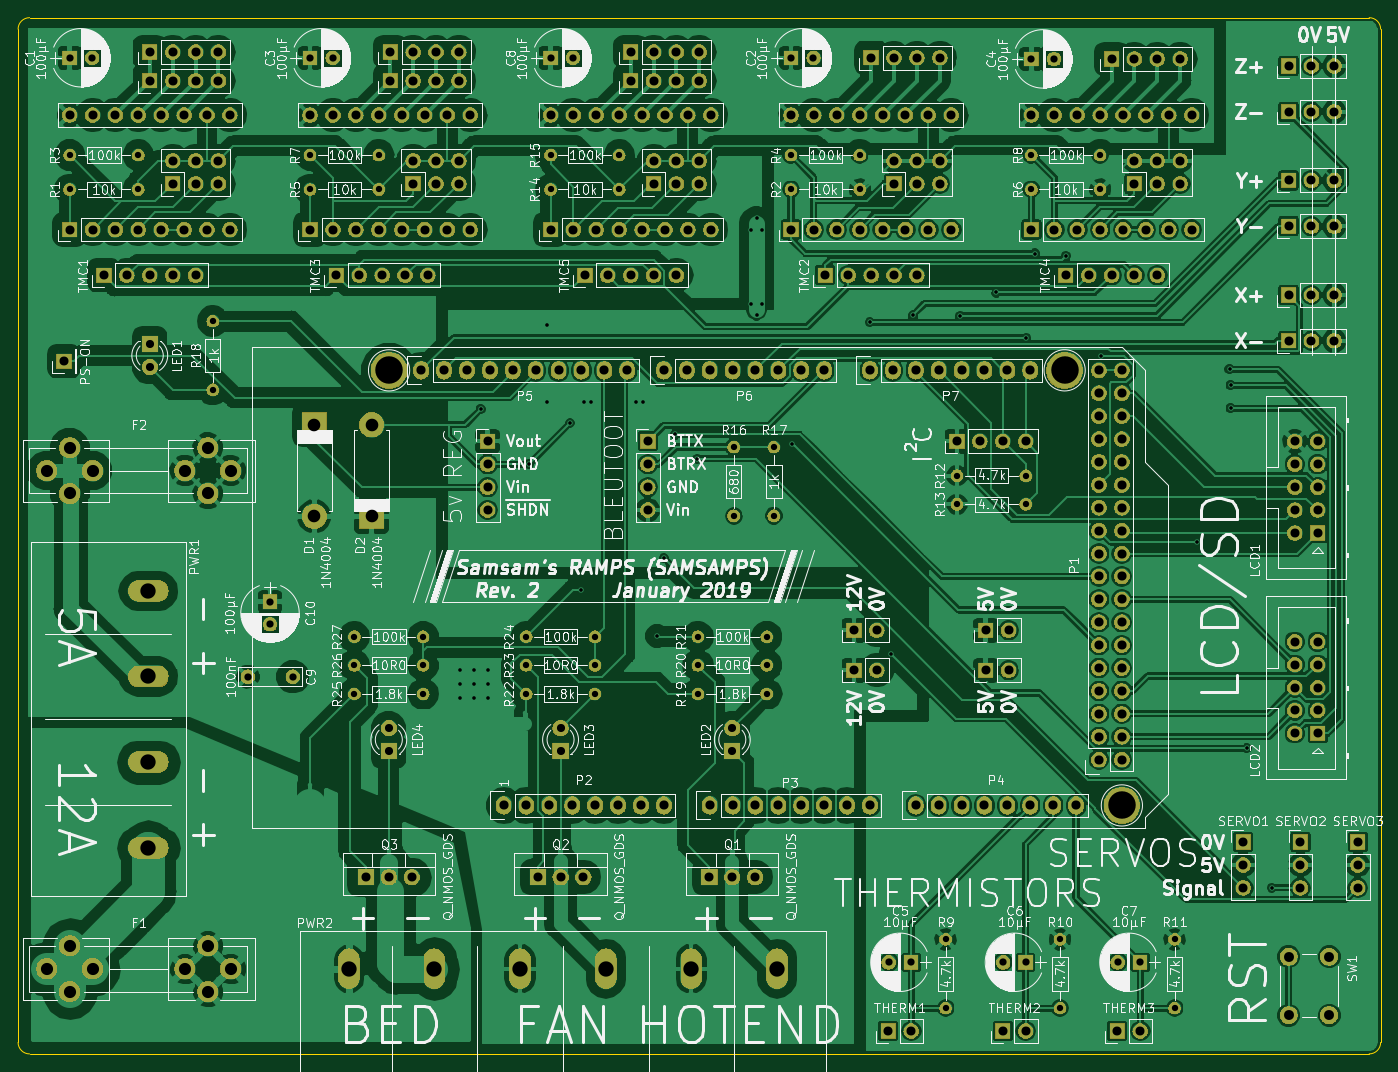
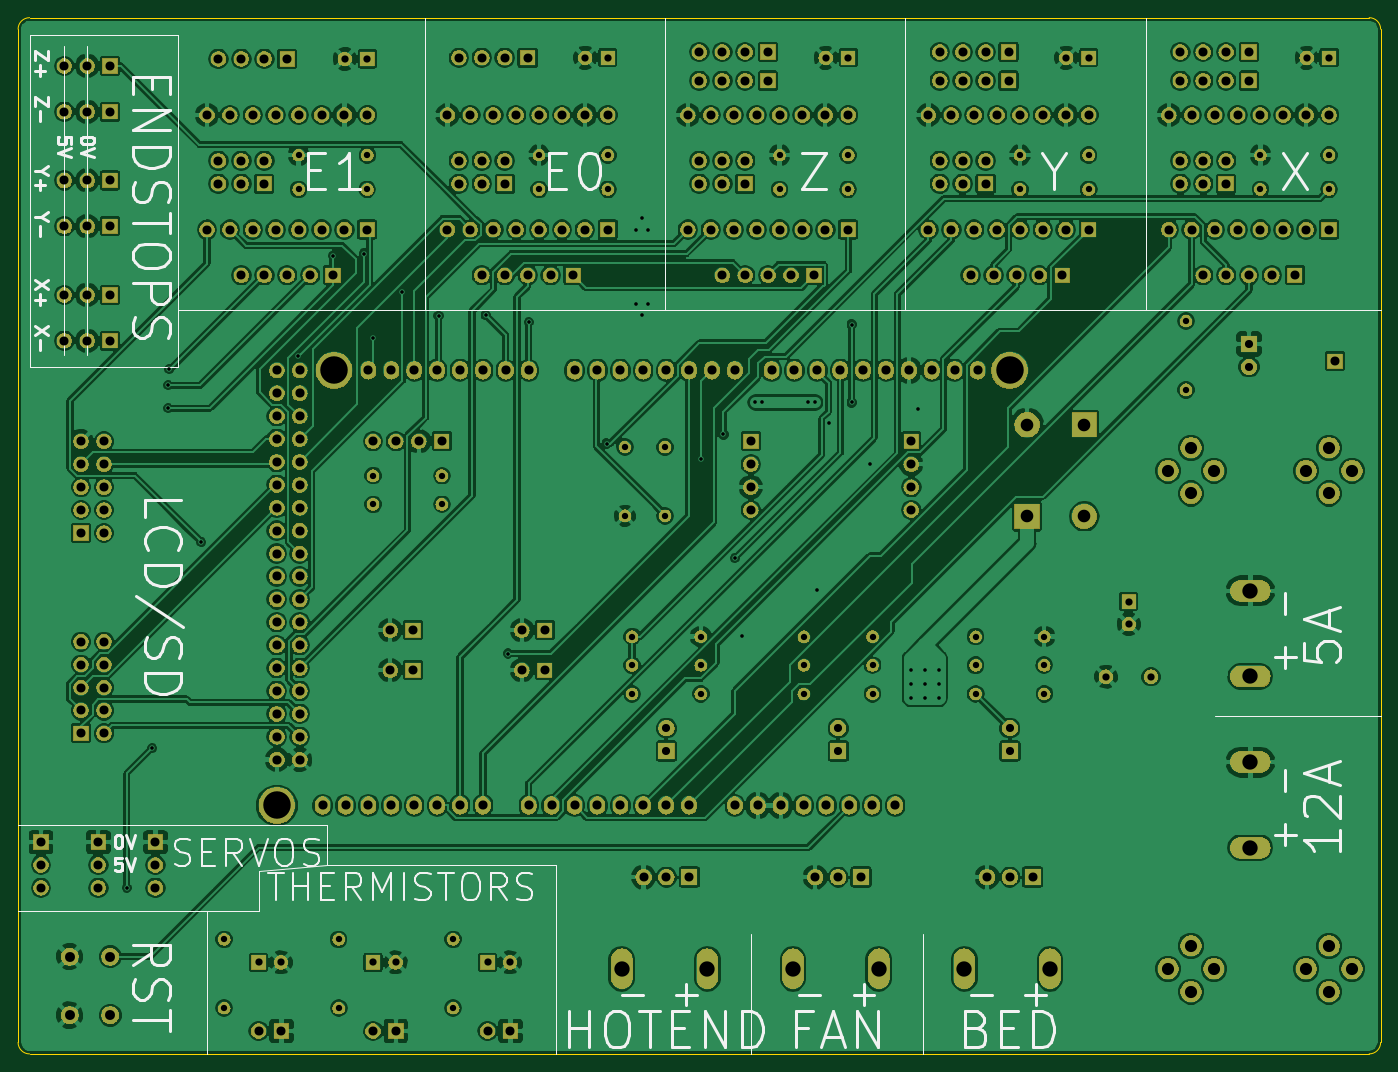
Circuit board: 8 layer files. Board 151.1 x 114.9 mm.
- bottom_copper: samsamps-B.Cu.gbr (533986 bytes)
- bottom_mask: samsamps-B.Mask.gbr (412593 bytes)
- bottom_silk: samsamps-B.SilkS.gbr (20890 bytes)
- outline: samsamps-Edge.Cuts.gbr (981 bytes)
- top_copper: samsamps-F.Cu.gbr (409703 bytes)
- top_mask: samsamps-F.Mask.gbr (412593 bytes)
- top_silk: samsamps-F.SilkS.gbr (278257 bytes)
- drill: samsamps.drl (6976 bytes)

=== bottom_copper: samsamps-B.Cu.gbr (533986 bytes, source omitted) ===
=== bottom_mask: samsamps-B.Mask.gbr (412593 bytes, source omitted) ===
=== bottom_silk: samsamps-B.SilkS.gbr (20890 bytes, source omitted) ===
=== outline: samsamps-Edge.Cuts.gbr ===
G04 #@! TF.GenerationSoftware,KiCad,Pcbnew,(5.0.2)-1*
G04 #@! TF.CreationDate,2019-01-18T04:18:10-08:00*
G04 #@! TF.ProjectId,samsamps,73616d73-616d-4707-932e-6b696361645f,rev?*
G04 #@! TF.SameCoordinates,Original*
G04 #@! TF.FileFunction,Profile,NP*
%FSLAX46Y46*%
G04 Gerber Fmt 4.6, Leading zero omitted, Abs format (unit mm)*
G04 Created by KiCad (PCBNEW (5.0.2)-1) date 1/18/2019 4:18:10 AM*
%MOMM*%
%LPD*%
G01*
G04 APERTURE LIST*
%ADD10C,0.150000*%
G04 APERTURE END LIST*
D10*
X77470000Y-33020000D02*
G75*
G02X78740000Y-31750000I1270000J0D01*
G01*
X227330000Y-31750000D02*
G75*
G02X228600000Y-33020000I0J-1270000D01*
G01*
X228600000Y-145415000D02*
G75*
G02X227330000Y-146685000I-1270000J0D01*
G01*
X78740000Y-146685000D02*
G75*
G02X77470000Y-145415000I0J1270000D01*
G01*
X227330000Y-31750000D02*
X78740000Y-31750000D01*
X228600000Y-145415000D02*
X228600000Y-33020000D01*
X78740000Y-146685000D02*
X227330000Y-146685000D01*
X77470000Y-33020000D02*
X77470000Y-145415000D01*
M02*

=== top_copper: samsamps-F.Cu.gbr (409703 bytes, source omitted) ===
=== top_mask: samsamps-F.Mask.gbr (412593 bytes, source omitted) ===
=== top_silk: samsamps-F.SilkS.gbr (278257 bytes, source omitted) ===
=== drill: samsamps.drl (6976 bytes, source omitted) ===
